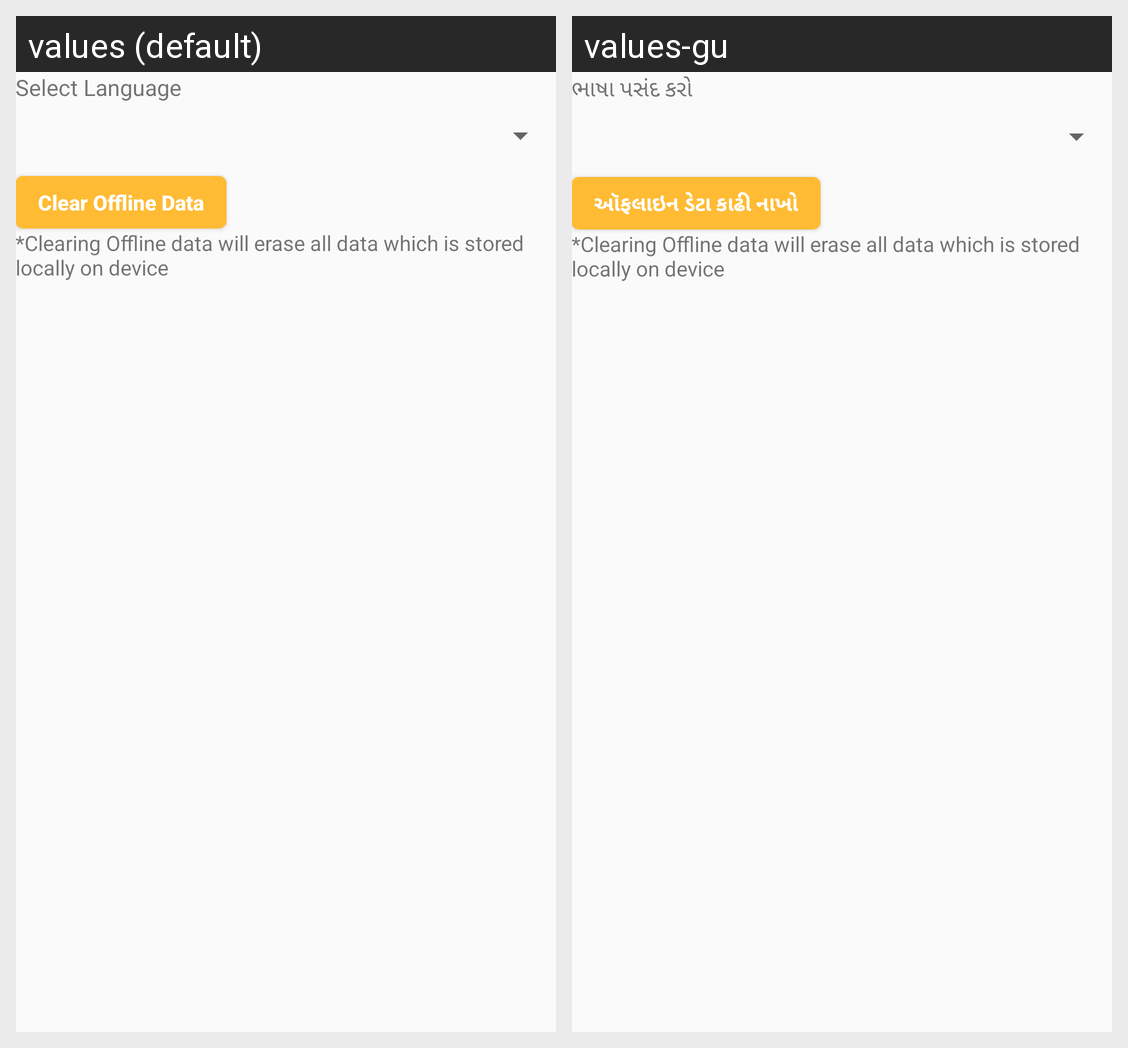

The Android screen above is rendered under two locales of the same app. Produce the string resources it draws, with the default and per-locale values.
Android screen res/layout/activity_settings.xml rendered under 2 locales, left to right: values (default), values-gu. Device: Nexus 5 (rendered at 1080×1920; each locale shown at half size, 540×960, under a caption strip naming it); theme AppTheme.
Strings drawn on this screen, with the default value and each locale's value (text and hints the layout hard-codes, and strings that could not be matched under every locale, appear in the picture but are not listed):

select_language
  values: Select Language
  values-gu: ભાષા પસંદ કરો

clear_offline_data
  values: Clear Offline Data
  values-gu: ઑફલાઇન ડેટા કાઢી નાખો
